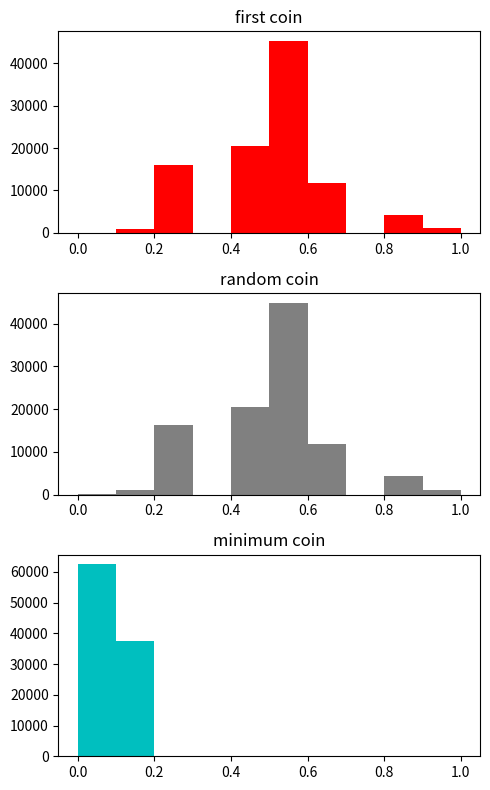

Here is the Python script that generated this plot: (Note: this script raises an exception after producing the figure.)
import numpy as np
import matplotlib.pyplot as plt

N = 10  # flip each coin 10 times
num_coin = 1000  # 1000 coins
num_exp = 100000  # number of experiments, equals to 1000x10
epsilon_list = np.arange(0, 0.5, 0.05)  # epsilon value


def calculate_p(v_list, epsilon):
    total = 0
    mu = 0.5
    for v in v_list:
        if np.abs(v - mu) > epsilon:
            total += 1
    return total / num_exp


first_coin = []
rand_coin = []
min_coin = []
for i in range(num_exp):
    flips = np.random.choice((0, 1), size=(num_coin, N))
    head_frequency = np.mean(flips, axis=1)
    first_coin.append(head_frequency[0])
    rand_coin.append(head_frequency[np.random.randint(1000)])
    min_coin.append(np.min(head_frequency))
    print((i + 1) / num_exp)

plt.figure(figsize=(5, 8))
plt.subplot(311)
plt.title("first coin")
plt.hist(first_coin, range=(0, 1), color='r')
plt.subplot(312)
plt.title("random coin")
plt.hist(rand_coin, range=(0, 1), color='gray')
plt.subplot(313)
plt.title("minimum coin")
plt.hist(min_coin, range=(0, 1), color='c')
plt.tight_layout()
plt.savefig("screenshot/1.png", transparent=True, dpi=500, pad_inches=0)

P_first_coin = []
P_rand_coin = []
P_min_coin = []
hoeffding = []
for eps in epsilon_list:
    P_first_coin.append(calculate_p(first_coin, eps))
    P_rand_coin.append(calculate_p(rand_coin, eps))
    P_min_coin.append(calculate_p(min_coin, eps))
    hoeffding.append(2 * np.exp(-2 * eps ** 2 * N))

plt.figure(figsize=(5, 8))
plt.subplot(411)
plt.title('$P(|v_1-\mu|>\epsilon)$')
plt.plot(epsilon_list, P_first_coin, 'o', epsilon_list, P_first_coin)
plt.xticks(epsilon_list)

plt.subplot(412)
plt.title('$P(|v_{rand}-\mu|>\epsilon)$')
plt.plot(epsilon_list, P_rand_coin, 'o', epsilon_list, P_rand_coin)
plt.xticks(epsilon_list)

plt.subplot(413)
plt.title('$P(|v_{min}-mu|>\epsilon)$')
plt.plot(epsilon_list, P_min_coin, 'o', epsilon_list, P_min_coin)
plt.xticks(epsilon_list)

plt.subplot(414)
plt.title('$2e^{-2\epsilon^2 N}$')
plt.plot(epsilon_list, hoeffding, 'o', epsilon_list, hoeffding)
plt.xticks(epsilon_list)

plt.tight_layout()
plt.savefig("screenshot/2.png", transparent=True, dpi=500, pad_inches=0)
plt.show()
